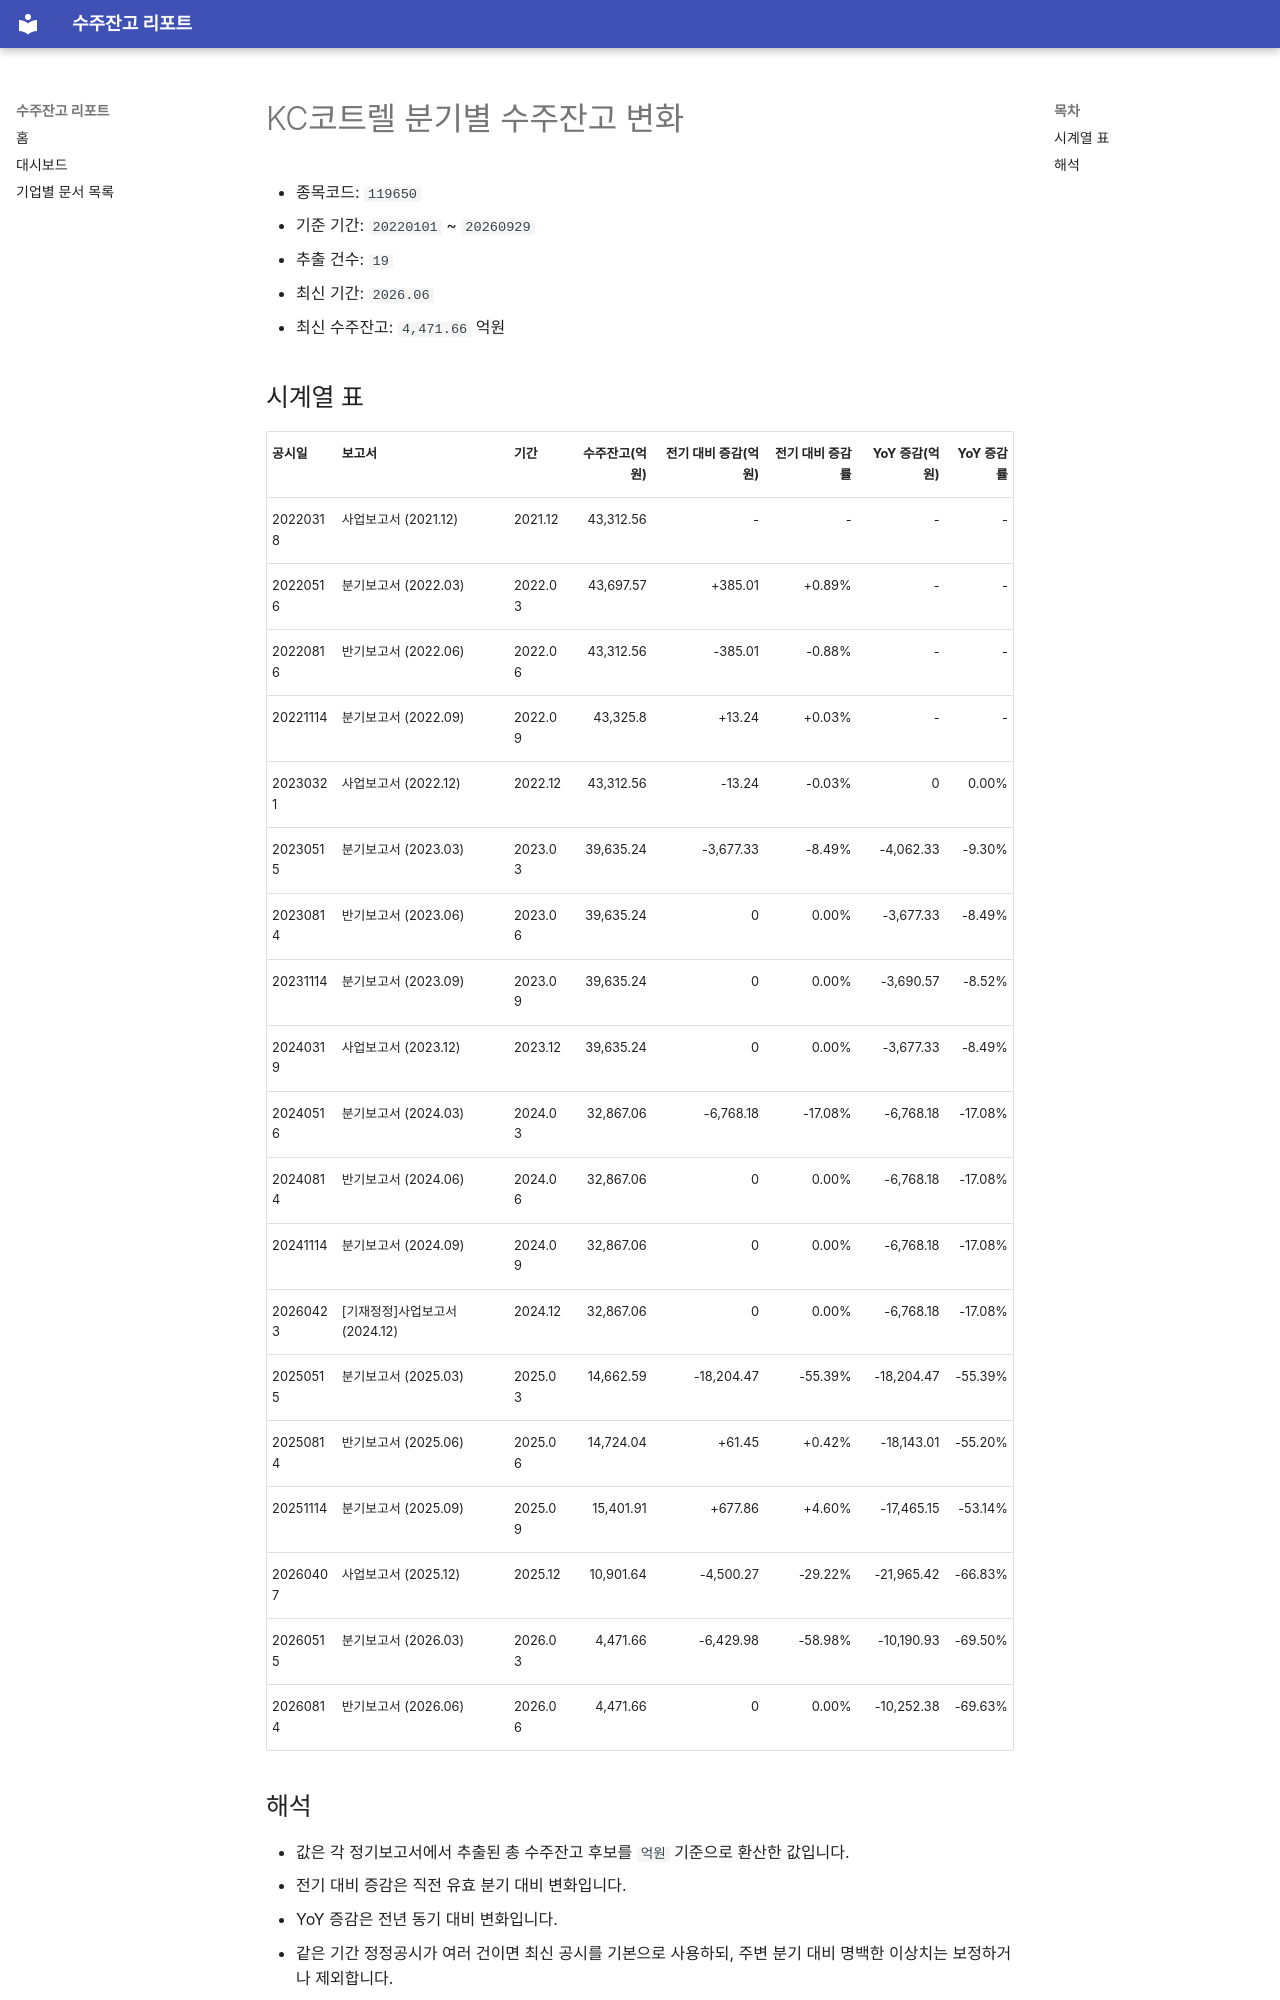

repository: agent-jaden/order-backlog-dashboard · page: companies/KC코트렐_수주잔고(119650)/index.html · generator: mkdocs

# KC코트렐 분기별 수주잔고 변화

- 종목코드: `119650`
- 기준 기간: `20220101` ~ `20260929`
- 추출 건수: `19`
- 최신 기간: `2026.06`
- 최신 수주잔고: `4,471.66` 억원

## 시계열 표

| 공시일 | 보고서 | 기간 | 수주잔고(억원) | 전기 대비 증감(억원) | 전기 대비 증감률 | YoY 증감(억원) | YoY 증감률 |
| --- | --- | --- | ---: | ---: | ---: | ---: | ---: |
| 20220318 | 사업보고서 (2021.12) | 2021.12 | 43,312.56 | - | - | - | - |
| 20220516 | 분기보고서 (2022.03) | 2022.03 | 43,697.57 | +385.01 | +0.89% | - | - |
| 20220816 | 반기보고서 (2022.06) | 2022.06 | 43,312.56 | -385.01 | -0.88% | - | - |
| 20221114 | 분기보고서 (2022.09) | 2022.09 | 43,325.8 | +13.24 | +0.03% | - | - |
| 20230321 | 사업보고서 (2022.12) | 2022.12 | 43,312.56 | -13.24 | -0.03% | 0 | 0.00% |
| 20230515 | 분기보고서 (2023.03) | 2023.03 | 39,635.24 | -3,677.33 | -8.49% | -4,062.33 | -9.30% |
| 20230814 | 반기보고서 (2023.06) | 2023.06 | 39,635.24 | 0 | 0.00% | -3,677.33 | -8.49% |
| 20231114 | 분기보고서 (2023.09) | 2023.09 | 39,635.24 | 0 | 0.00% | -3,690.57 | -8.52% |
| 20240319 | 사업보고서 (2023.12) | 2023.12 | 39,635.24 | 0 | 0.00% | -3,677.33 | -8.49% |
| 20240516 | 분기보고서 (2024.03) | 2024.03 | 32,867.06 | -6,768.18 | -17.08% | -6,768.18 | -17.08% |
| 20240814 | 반기보고서 (2024.06) | 2024.06 | 32,867.06 | 0 | 0.00% | -6,768.18 | -17.08% |
| 20241114 | 분기보고서 (2024.09) | 2024.09 | 32,867.06 | 0 | 0.00% | -6,768.18 | -17.08% |
| 20260423 | [기재정정]사업보고서 (2024.12) | 2024.12 | 32,867.06 | 0 | 0.00% | -6,768.18 | -17.08% |
| 20250515 | 분기보고서 (2025.03) | 2025.03 | 14,662.59 | -18,204.47 | -55.39% | -18,204.47 | -55.39% |
| 20250814 | 반기보고서 (2025.06) | 2025.06 | 14,724.04 | +61.45 | +0.42% | -18,143.01 | -55.20% |
| 20251114 | 분기보고서 (2025.09) | 2025.09 | 15,401.91 | +677.86 | +4.60% | -17,465.15 | -53.14% |
| 20260407 | 사업보고서 (2025.12) | 2025.12 | 10,901.64 | -4,500.27 | -29.22% | -21,965.42 | -66.83% |
| 20260515 | 분기보고서 (2026.03) | 2026.03 | 4,471.66 | -6,429.98 | -58.98% | -10,190.93 | -69.50% |
| 20260814 | 반기보고서 (2026.06) | 2026.06 | 4,471.66 | 0 | 0.00% | -10,252.38 | -69.63% |
